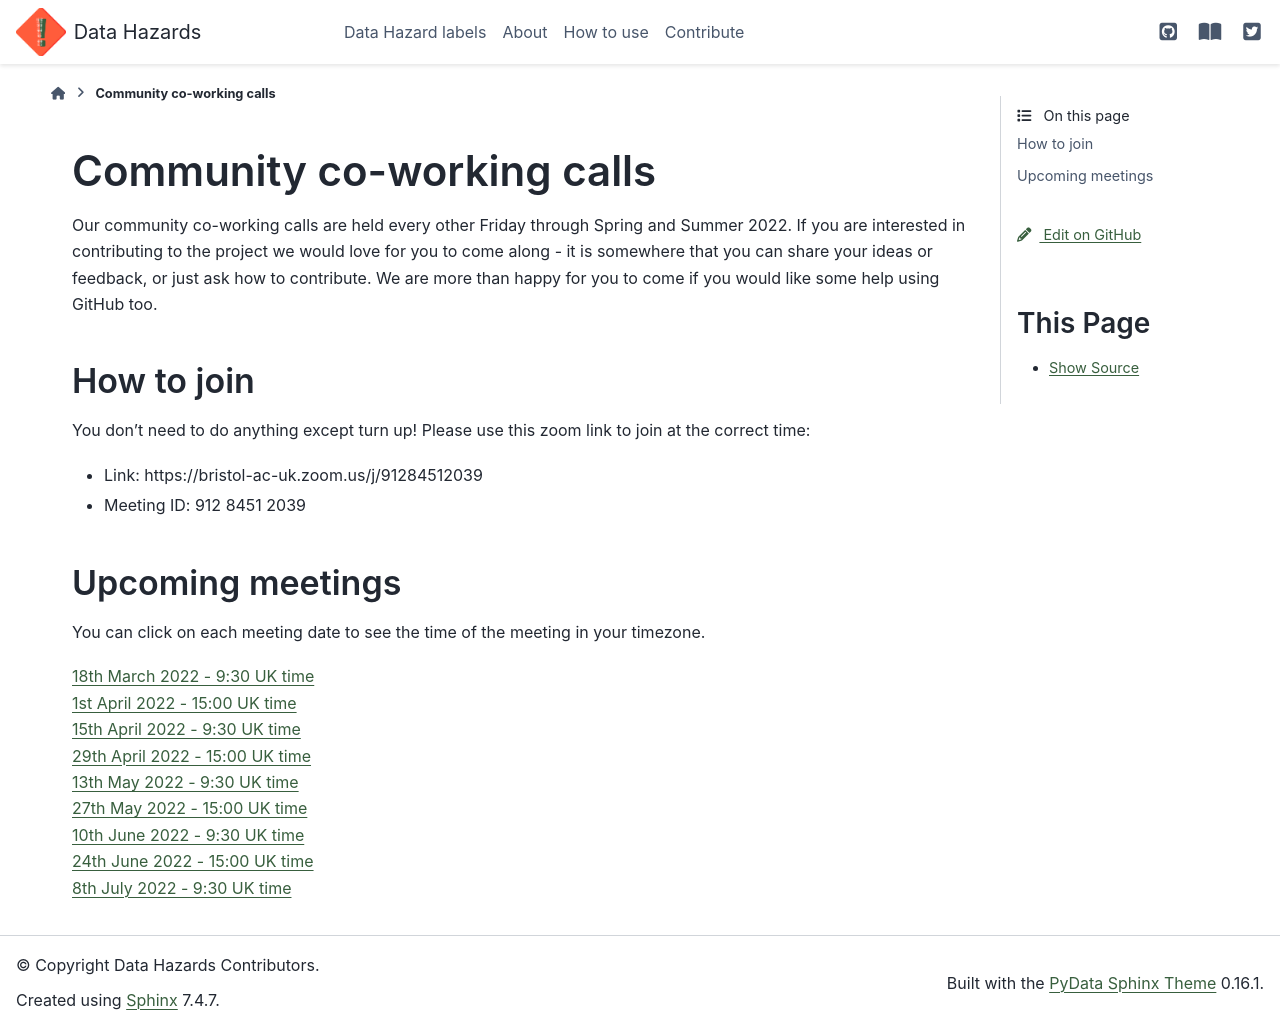

repository: very-good-science/data-hazards · page: events/coworking.html · generator: sphinx

# Community co-working calls

Our community co-working calls are held every other Friday through Spring and Summer 2022. 
If you are interested in contributing to the project we would love for you to come along - it is somewhere that you can share your ideas or feedback, or just ask how to contribute. 
We are more than happy for you to come if you would like some help using GitHub too. 

## How to join

You don't need to do anything except turn up! 
Please use this zoom link to join at the correct time:   
- Link: https://bristol-ac-uk.zoom.us/j/91284512039  
- Meeting ID: 912 8451 2039

## Upcoming meetings

You can click on each meeting date to see the time of the meeting in your timezone. 

[18th March 2022 - 9:30 UK time](https://www.timeanddate.com/worldclock/fixedtime.html?msg=Data+Hazards+Community+Co-working&iso=20220318T0930&p1=299&ah=1)  
[1st April 2022 - 15:00 UK time](https://www.timeanddate.com/worldclock/fixedtime.html?msg=Data+Hazards+Community+Co-working&iso=20220401T15&p1=299&ah=1)  
[15th April 2022 - 9:30 UK time](https://www.timeanddate.com/worldclock/fixedtime.html?msg=Data+Hazards+Community+Co-working&iso=20220415T0930&p1=299&ah=1)  
[29th April 2022 - 15:00 UK time](https://www.timeanddate.com/worldclock/fixedtime.html?msg=Data+Hazards+Community+Co-working&iso=20220429T15&p1=299&ah=1)  
[13th May 2022 - 9:30 UK time](https://www.timeanddate.com/worldclock/fixedtime.html?msg=Data+Hazards+Community+Co-working&iso=20220513T0930&p1=299&ah=1)  
[27th May 2022 - 15:00 UK time](https://www.timeanddate.com/worldclock/fixedtime.html?msg=Data+Hazards+Community+Co-working&iso=20220527T15&p1=299&ah=1)  
[10th June 2022 - 9:30 UK time](https://www.timeanddate.com/worldclock/fixedtime.html?msg=Data+Hazards+Community+Co-working&iso=20220610T0930&p1=299&ah=1)  
[24th June 2022 - 15:00 UK time](https://www.timeanddate.com/worldclock/fixedtime.html?msg=Data+Hazards+Community+Co-working&iso=20220624T15&p1=299&ah=1)  
[8th July 2022 - 9:30 UK time](https://www.timeanddate.com/worldclock/fixedtime.html?msg=Data+Hazards+Community+Co-working&iso=20220708T0930&p1=299&ah=1)  
